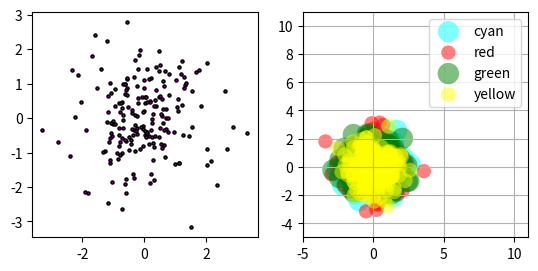

Python code for this plot:
import matplotlib.pyplot as plt 
import numpy as np

fig = plt.figure()
ax1 = fig.add_subplot(121)

#data
N=200
x=np.random.randn(N)
y=np.random.randn(N)

#leftpanel
ax1.scatter(x,y,color='purple', s=5,edgecolor='black')
ax1.set_aspect(1./ax1.get_data_ratio()) #make axes square

#right panel
ax2=fig.add_subplot(122)
props = dict(alpha=0.5, edgecolors='None')

handles =[]
colors=['cyan', 'red', 'green', 'yellow']
for color in colors:
	x= np.random.randn(N)
	y=np.random.randn(N)
	s = np.random.randint(50,300)
	handles.append(ax2.scatter(x,y, c= color, s=s,**props))

ax2.set_ylim([-5,11])
ax2.set_xlim([-5,11])

ax2.legend(handles,colors)
ax2.grid(True)
ax2.set_aspect(1./ax2.get_data_ratio())
plt.show()

